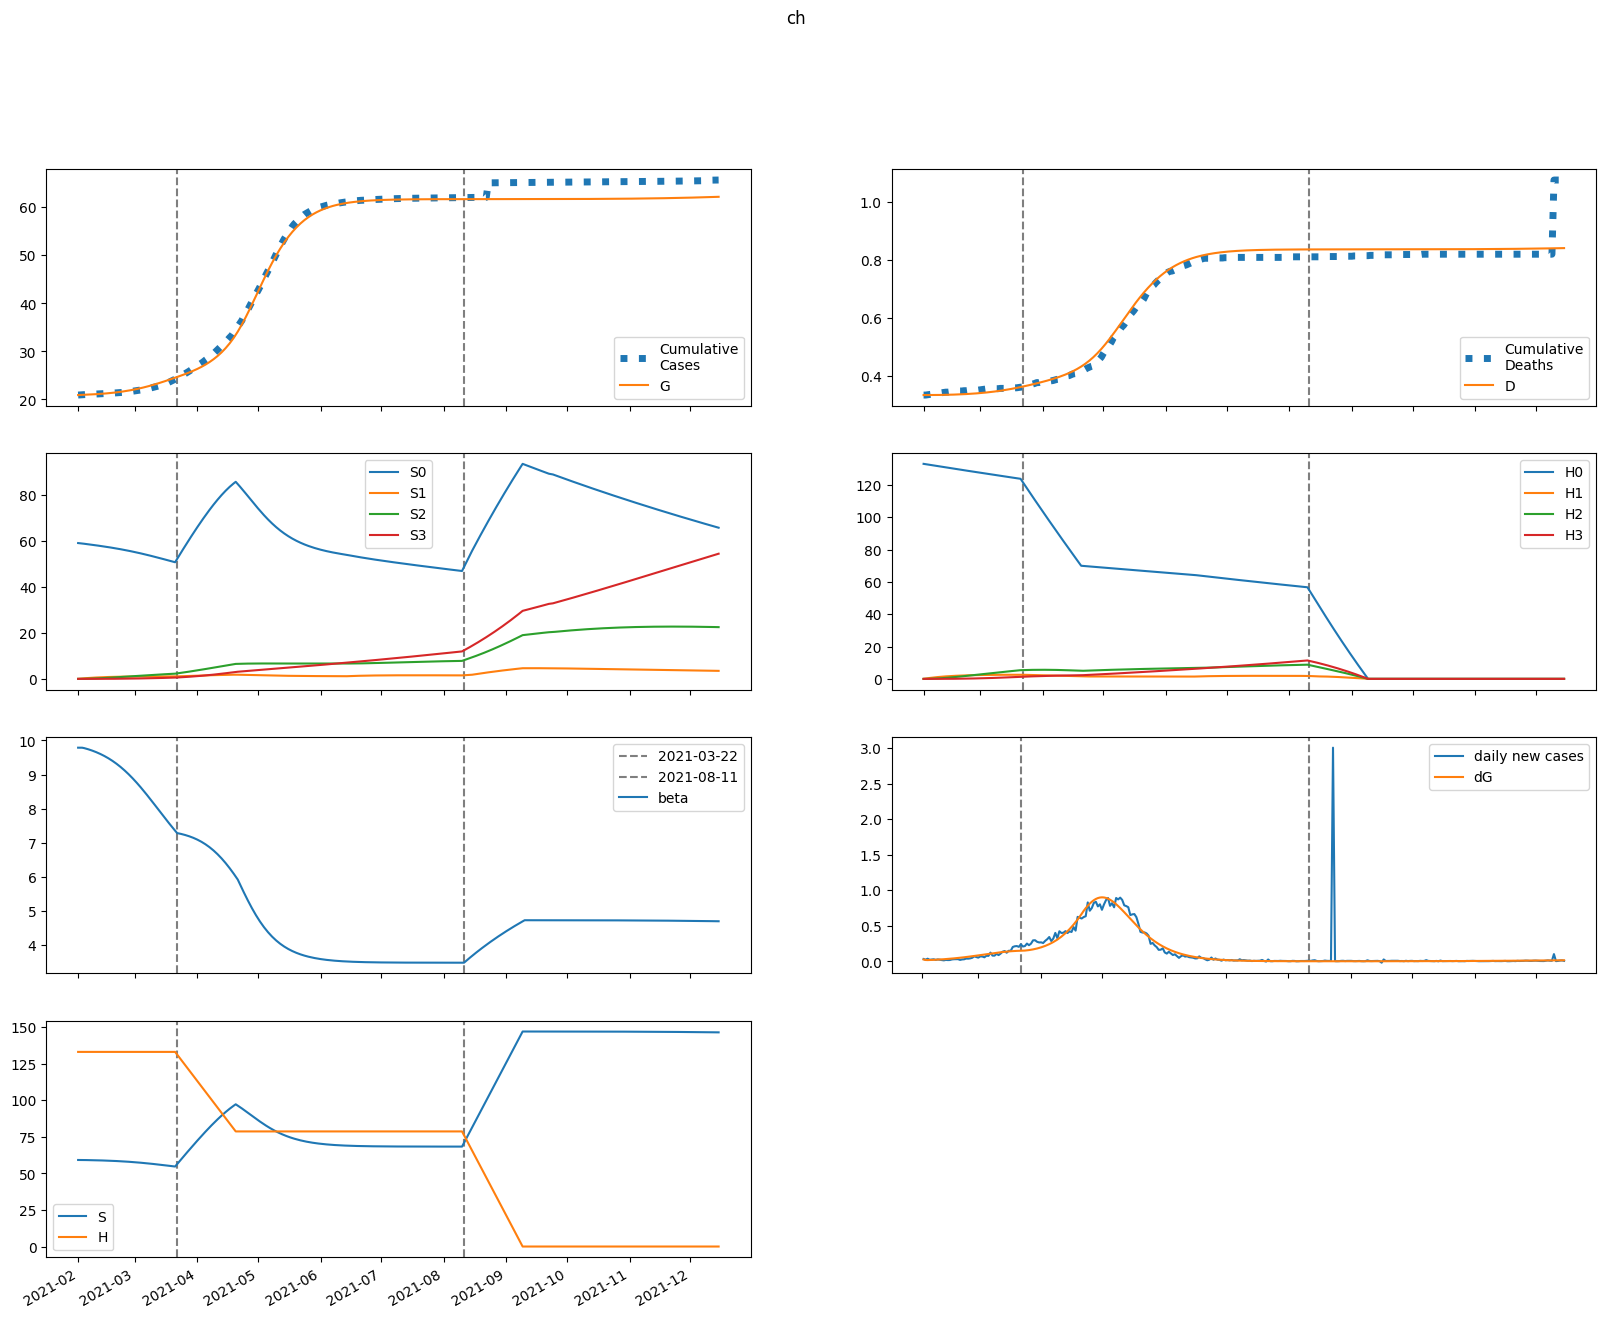

Data behind this chart, as committed beside it:
series, 2021-02-01, 2021-02-02, 2021-02-03, 2021-02-04, 2021-02-05, 2021-02-06, 2021-02-07, 2021-02-08, 2021-02-09, 2021-02-10, 2021-02-11, 2021-02-12, 2021-02-13, 2021-02-14, 2021-02-15, 2021-02-16, 2021-02-17, 2021-02-18, 2021-02-19, 2021-02-20, 2021-02-21, 2021-02-22, 2021-02-23
S, 59127, 59126, 59110, 59089, 59065, 59039, 59011, 58981, 58949, 58914, 58877, 58837, 58795, 58749, 58700, 58648, 58592, 58533, 58470, 58403, 58332, 58256, 58177
E, 94.1, 66.8, 62.83, 65.18, 69.44, 74.5, 80.07, 86.08, 92.53, 99.43, 106.8, 114.6, 123, 131.8, 141.1, 150.9, 161.3, 172.2, 183.6, 195.5, 208, 220.9, 234.3
I, 1.529, 26.35, 34.34, 38.22, 41.25, 44.27, 47.51, 51.02, 54.81, 58.9, 63.3, 68, 73.03, 78.39, 84.09, 90.13, 96.53, 103.3, 110.4, 117.9, 125.7, 134, 142.5
A, 0.1699, 2.959, 4.371, 5.382, 6.261, 7.092, 7.908, 8.729, 9.565, 10.43, 11.33, 12.26, 13.25, 14.29, 15.38, 16.54, 17.76, 19.05, 20.4, 21.83, 23.33, 24.9, 26.55
IH, 0.0, 0.3058, 5.539, 11.74, 17.96, 24.03, 29.98, 35.85, 41.71, 47.62, 53.63, 59.79, 66.15, 72.74, 79.61, 86.78, 94.3, 102.2, 110.5, 119.2, 128.3, 137.9, 148
IN, 0.2771, 0.5498, 5.316, 11.45, 18.2, 25.39, 33.01, 41.1, 49.7, 58.85, 68.6, 78.99, 90.07, 101.9, 114.5, 127.9, 142.3, 157.5, 173.8, 191, 209.4, 228.9, 249.6
D, 334.0, 334.0, 334, 334, 334.1, 334.1, 334.2, 334.3, 334.4, 334.5, 334.6, 334.8, 334.9, 335.1, 335.3, 335.6, 335.8, 336.1, 336.4, 336.7, 337, 337.4, 337.8
R, 0.0, 0.03833, 0.6749, 2.288, 4.932, 8.594, 13.25, 18.9, 25.53, 33.16, 41.8, 51.48, 62.25, 74.14, 87.2, 101.5, 117.1, 134, 152.4, 172.2, 193.7, 216.8, 241.7
G, 20925, 20950, 20968, 20985, 21003, 21022, 21042, 21063, 21087, 21112, 21139, 21167, 21198, 21232, 21267, 21305, 21346, 21390, 21436, 21486, 21538, 21595, 21654
H, 132967, 132967, 132967, 132967, 132967, 132967, 132967, 132967, 132967, 132967, 132967, 132967, 132967, 132967, 132967, 132967, 132967, 132967, 132967, 132967, 132967, 132967, 132967
S0, 59127, 59037, 58933, 58823, 58711, 58598, 58482, 58365, 58245, 58124, 58000, 57873, 57744, 57613, 57478, 57341, 57200, 57056, 56909, 56758, 56603, 56445, 56282
E0, 94.1, 66.8, 62.81, 65.1, 69.28, 74.24, 79.7, 85.58, 91.89, 98.63, 105.8, 113.4, 121.6, 130.1, 139.2, 148.8, 158.9, 169.4, 180.5, 192.1, 204.1, 216.6, 229.6
I0, 1.529, 26.35, 34.34, 38.21, 41.22, 44.21, 47.41, 50.85, 54.58, 58.58, 62.88, 67.48, 72.39, 77.62, 83.17, 89.06, 95.28, 101.9, 108.8, 116, 123.7, 131.6, 139.9
A0, 0.1699, 2.959, 4.371, 5.381, 6.258, 7.085, 7.895, 8.707, 9.533, 10.38, 11.27, 12.19, 13.15, 14.17, 15.24, 16.37, 17.56, 18.81, 20.13, 21.52, 22.98, 24.51, 26.1
IH0, 0.0, 0.3058, 5.539, 11.74, 17.96, 24.03, 29.96, 35.81, 41.64, 47.51, 53.47, 59.57, 65.85, 72.35, 79.11, 86.16, 93.53, 101.3, 109.4, 117.9, 126.8, 136.2, 146
IN0, 0.2771, 0.5498, 5.316, 11.45, 18.2, 25.38, 32.99, 41.07, 49.64, 58.74, 68.44, 78.76, 89.75, 101.5, 113.9, 127.2, 141.3, 156.4, 172.4, 189.4, 207.5, 226.6, 246.9
D0, 334.0, 334.0, 334, 334, 334.1, 334.1, 334.2, 334.3, 334.4, 334.5, 334.6, 334.8, 334.9, 335.1, 335.3, 335.6, 335.8, 336.1, 336.4, 336.7, 337, 337.4, 337.7
R0, 0.0, 0.03833, 0.6749, 2.288, 4.932, 8.593, 13.25, 18.89, 25.51, 33.12, 41.74, 51.39, 62.11, 73.94, 86.93, 101.1, 116.6, 133.4, 151.6, 171.2, 192.5, 215.3, 239.9
G0, 20925, 20950, 20968, 20985, 21003, 21022, 21042, 21063, 21086, 21111, 21138, 21166, 21197, 21230, 21265, 21303, 21343, 21386, 21431, 21480, 21532, 21587, 21646
H0, 132967, 132768, 132569, 132370, 132171, 131973, 131775, 131577, 131380, 131183, 130986, 130790, 130594, 130398, 130202, 130007, 129812, 129617, 129423, 129228, 129035, 128841, 128648
S1, 0.0, 88.69, 170.9, 247, 317.4, 382.7, 443, 498.8, 550.5, 598.2, 642.2, 682.9, 720.4, 754.9, 786.8, 816.1, 843, 867.7, 890.3, 911, 930, 947.2, 962.9
E1, 0.0, 0.0, 0.02411, 0.07814, 0.1543, 0.2472, 0.3541, 0.4736, 0.6048, 0.7476, 0.9017, 1.067, 1.244, 1.433, 1.634, 1.846, 2.071, 2.308, 2.557, 2.818, 3.091, 3.375, 3.67
I1, 0.0, 0.0, 0.0, 0.006509, 0.02513, 0.0572, 0.1021, 0.1588, 0.2261, 0.3032, 0.3895, 0.4845, 0.588, 0.6998, 0.82, 0.9485, 1.085, 1.231, 1.385, 1.547, 1.718, 1.898, 2.086
A1, 0.0, 0.0, 0.0, 0.0007232, 0.002923, 0.006966, 0.01299, 0.02101, 0.03102, 0.04296, 0.0568, 0.07249, 0.09001, 0.1093, 0.1305, 0.1534, 0.1781, 0.2046, 0.2329, 0.263, 0.295, 0.3287, 0.3642
IH1, 0.0, 0.0, 0.0, 0.0, 0.001302, 0.006169, 0.01686, 0.03525, 0.06274, 0.1004, 0.1489, 0.2087, 0.2803, 0.364, 0.4598, 0.5681, 0.689, 0.8226, 0.9692, 1.129, 1.301, 1.487, 1.687
IN1, 0.0, 0.0, 0.0, 0.0, 0.001179, 0.005713, 0.01599, 0.03424, 0.06248, 0.1025, 0.1558, 0.2239, 0.3082, 0.4099, 0.5303, 0.6705, 0.8319, 1.015, 1.223, 1.454, 1.712, 1.996, 2.309
D1, 0.0, 0.0, 0.0, 0.0, 0.0, 3.707700721620043e-06, 2.127890410787126e-05, 6.930458305950997e-05, 0.0001697, 0.0003484, 0.0006342, 0.001058, 0.001653, 0.002451, 0.003488, 0.004797, 0.006416, 0.008378, 0.01072, 0.01348, 0.0167, 0.0204, 0.02464
R1, 0.0, 0.0, 0.0, 0.0, 0.0001446, 0.0009017, 0.003114, 0.007958, 0.01687, 0.03147, 0.05354, 0.08496, 0.1277, 0.1837, 0.255, 0.3438, 0.4522, 0.5824, 0.7366, 0.917, 1.126, 1.366, 1.639
G1, 0.0, 0.0, 0.0, 0.006509, 0.02761, 0.06926, 0.136, 0.2316, 0.3595, 0.5228, 0.7246, 0.9681, 1.256, 1.592, 1.979, 2.42, 2.919, 3.478, 4.101, 4.791, 5.552, 6.387, 7.298
H1, 0.0, 199.5, 384.4, 555.8, 714.6, 861.8, 998.2, 1125, 1242, 1350, 1450, 1543, 1629, 1709, 1782, 1850, 1913, 1971, 2025, 2074, 2120, 2162, 2201
S2, 0.0, 0.0, 6.333, 18.46, 35.87, 58.1, 84.72, 115.3, 149.5, 187, 227.5, 270.5, 316, 363.6, 413, 464.1, 516.7, 570.5, 625.4, 681.2, 737.8, 795, 852.8
E2, 0.0, 0.0, 0.0, 0.0007948, 0.003161, 0.007718, 0.01502, 0.02562, 0.04005, 0.05886, 0.08262, 0.1119, 0.1473, 0.1894, 0.2388, 0.2963, 0.3624, 0.4378, 0.5231, 0.6189, 0.7259, 0.8445, 0.9754
I2, 0.0, 0.0, 0.0, 0.0, 0.0002146, 0.0009862, 0.002694, 0.005724, 0.01046, 0.01729, 0.02659, 0.03876, 0.0542, 0.0733, 0.09649, 0.1242, 0.1569, 0.1949, 0.2388, 0.289, 0.3459, 0.4101, 0.4818
A2, 0.0, 0.0, 0.0, 0.0, 2.3845005636489196e-05, 0.0001139, 0.0003226, 0.0007088, 0.001336, 0.00227, 0.003582, 0.005344, 0.007632, 0.01052, 0.0141, 0.01845, 0.02365, 0.02979, 0.03696, 0.04526, 0.05478, 0.0656, 0.07781
IH2, 0.0, 0.0, 0.0, 0.0, 0.0, 4.292101014568056e-05, 0.000235, 0.0007453, 0.0018, 0.003674, 0.006686, 0.01119, 0.01759, 0.0263, 0.03777, 0.0525, 0.07098, 0.09375, 0.1214, 0.1544, 0.1935, 0.2393, 0.2923
IN2, 0.0, 0.0, 0.0, 0.0, 0.0, 3.888245786528498e-05, 0.000217, 0.0007017, 0.001728, 0.003596, 0.006671, 0.01138, 0.01823, 0.02776, 0.04061, 0.05745, 0.07905, 0.1062, 0.1399, 0.181, 0.2305, 0.2895, 0.3593
D2, 0.0, 0.0, 0.0, 0.0, 0.0, 0.0, 1.2224348207318877e-07, 7.914488146983838e-07, 2.9141585054855724e-06, 8.040035533348429e-06, 1.8503205874451264e-05, 3.754605062626019e-05, 6.942886930185908e-05, 0.0001195, 0.0001944, 0.000302, 0.0004515, 0.0006537, 0.0009207, 0.001266, 0.001706, 0.002257, 0.002939
R2, 0.0, 0.0, 0.0, 0.0, 0.0, 4.76900112729784e-06, 3.3236207494763916e-05, 0.000129, 0.0003699, 0.0008771, 0.001822, 0.003434, 0.006006, 0.009899, 0.01555, 0.02348, 0.03428, 0.04864, 0.06735, 0.0913, 0.1215, 0.1589, 0.2049
G2, 0.0, 0.0, 0.0, 0.0, 0.0002146, 0.001068, 0.003152, 0.007208, 0.01413, 0.02494, 0.04083, 0.06314, 0.09335, 0.1331, 0.1842, 0.2487, 0.3287, 0.4266, 0.5448, 0.686, 0.8531, 1.049, 1.277
H2, 0.0, 0.0, 14.25, 41.53, 80.73, 130.8, 190.8, 259.8, 337.1, 421.8, 513.2, 610.7, 713.6, 821.5, 933.8, 1050, 1170, 1292, 1418, 1545, 1675, 1807, 1940
S3, 0.0, 0.0, 0.0, 0.07539, 0.2951, 0.722, 1.413, 2.422, 3.794, 5.574, 7.799, 10.5, 13.72, 17.48, 21.81, 26.72, 32.24, 38.38, 45.16, 52.59, 60.68, 69.45, 78.89
E3, 0.0, 0.0, 0.0, 0.0, 6.078514075133276e-06, 3.0133542260462364e-05, 8.94188125584427e-05, 0.0002066, 0.00041, 0.000734, 0.001219, 0.001912, 0.002869, 0.004149, 0.005825, 0.007973, 0.01068, 0.01404, 0.01815, 0.02314, 0.02911, 0.03618, 0.04451
I3, 0.0, 0.0, 0.0, 0.0, 0.0, 1.6411988002859847e-06, 9.151660644671462e-06, 2.9806296607616458e-05, 7.422922437623834e-05, 0.0001566, 0.0002951, 0.0005117, 0.000833, 0.00129, 0.001919, 0.00276, 0.003861, 0.005272, 0.007053, 0.009266, 0.01198, 0.01527, 0.01922
A3, 0.0, 0.0, 0.0, 0.0, 0.0, 1.8235542225399828e-07, 1.0498906056170694e-06, 3.5224768612469363e-06, 9.016263225467075e-06, 1.9513888112017746e-05, 3.7629740057277614e-05, 6.66729455425338e-05, 0.0001107, 0.0001746, 0.0002642, 0.0003861, 0.000548, 0.0007588, 0.001028, 0.001367, 0.001788, 0.002303, 0.002928
IH3, 0.0, 0.0, 0.0, 0.0, 0.0, 0.0, 3.2823976005719697e-07, 2.1188082372395698e-06, 7.823390692864558e-06, 2.1721493640150587e-05, 5.041856993077042e-05, 0.0001033, 0.0001932, 0.0003364, 0.0005536, 0.0008703, 0.001317, 0.001929, 0.00275, 0.003828, 0.005217, 0.006981, 0.00919
IN3, 0.0, 0.0, 0.0, 0.0, 0.0, 0.0, 2.973548058821635e-07, 1.9508020295195294e-06, 7.320551810463262e-06, 2.065468710083819e-05, 4.871139865760773e-05, 0.0001014, 0.0001925, 0.0003404, 0.0005688, 0.0009075, 0.001393, 0.002071, 0.002994, 0.004225, 0.005837, 0.007916, 0.01056
D3, 0.0, 0.0, 0.0, 0.0, 0.0, 0.0, 0.0, 9.348608312821318e-10, 6.969446128468715e-09, 2.9251273062846807e-08, 9.111633656881032e-08, 2.3471364540587199e-07, 5.290108239009156e-07, 1.0791517923722267e-06, 2.037149079109144e-06, 3.613902051560275e-06, 6.0925351844531426e-06, 9.8430460146508e-06, 1.5338240218280442e-05, 2.3170911303899486e-05, 3.407219499386573e-05, 4.893099385371288e-05, 6.881432665182859e-05
R3, 0.0, 0.0, 0.0, 0.0, 0.0, 0.0, 3.647108445079966e-08, 2.899420717577296e-07, 1.275678481745058e-06, 4.119215686507021e-06, 1.0915488753519747e-05, 2.5169699533993783e-05, 5.231841934834729e-05, 0.0001003, 0.0001804, 0.0003076, 0.000502, 0.0007893, 0.001202, 0.00178, 0.002572, 0.003638, 0.005049
G3, 0.0, 0.0, 0.0, 0.0, 0.0, 1.6411988002859847e-06, 9.777255210610823e-06, 3.392033460139035e-05, 8.970487022961609e-05, 0.0002004, 0.0003986, 0.0007277, 0.001244, 0.002019, 0.003139, 0.004712, 0.006864, 0.009747, 0.01354, 0.01844, 0.02469, 0.03254, 0.04231
H3, 0.0, 0.0, 0.0, 0.1696, 0.664, 1.625, 3.182, 5.454, 8.548, 12.56, 17.58, 23.69, 30.96, 39.46, 49.24, 60.35, 72.85, 86.77, 102.2, 119, 137.4, 157.4, 178.9
beta, 9.789, 9.789, 9.788, 9.776, 9.76, 9.742, 9.723, 9.702, 9.68, 9.656, 9.631, 9.604, 9.575, 9.544, 9.511, 9.477, 9.44, 9.401, 9.36, 9.317, 9.271, 9.223, 9.173
